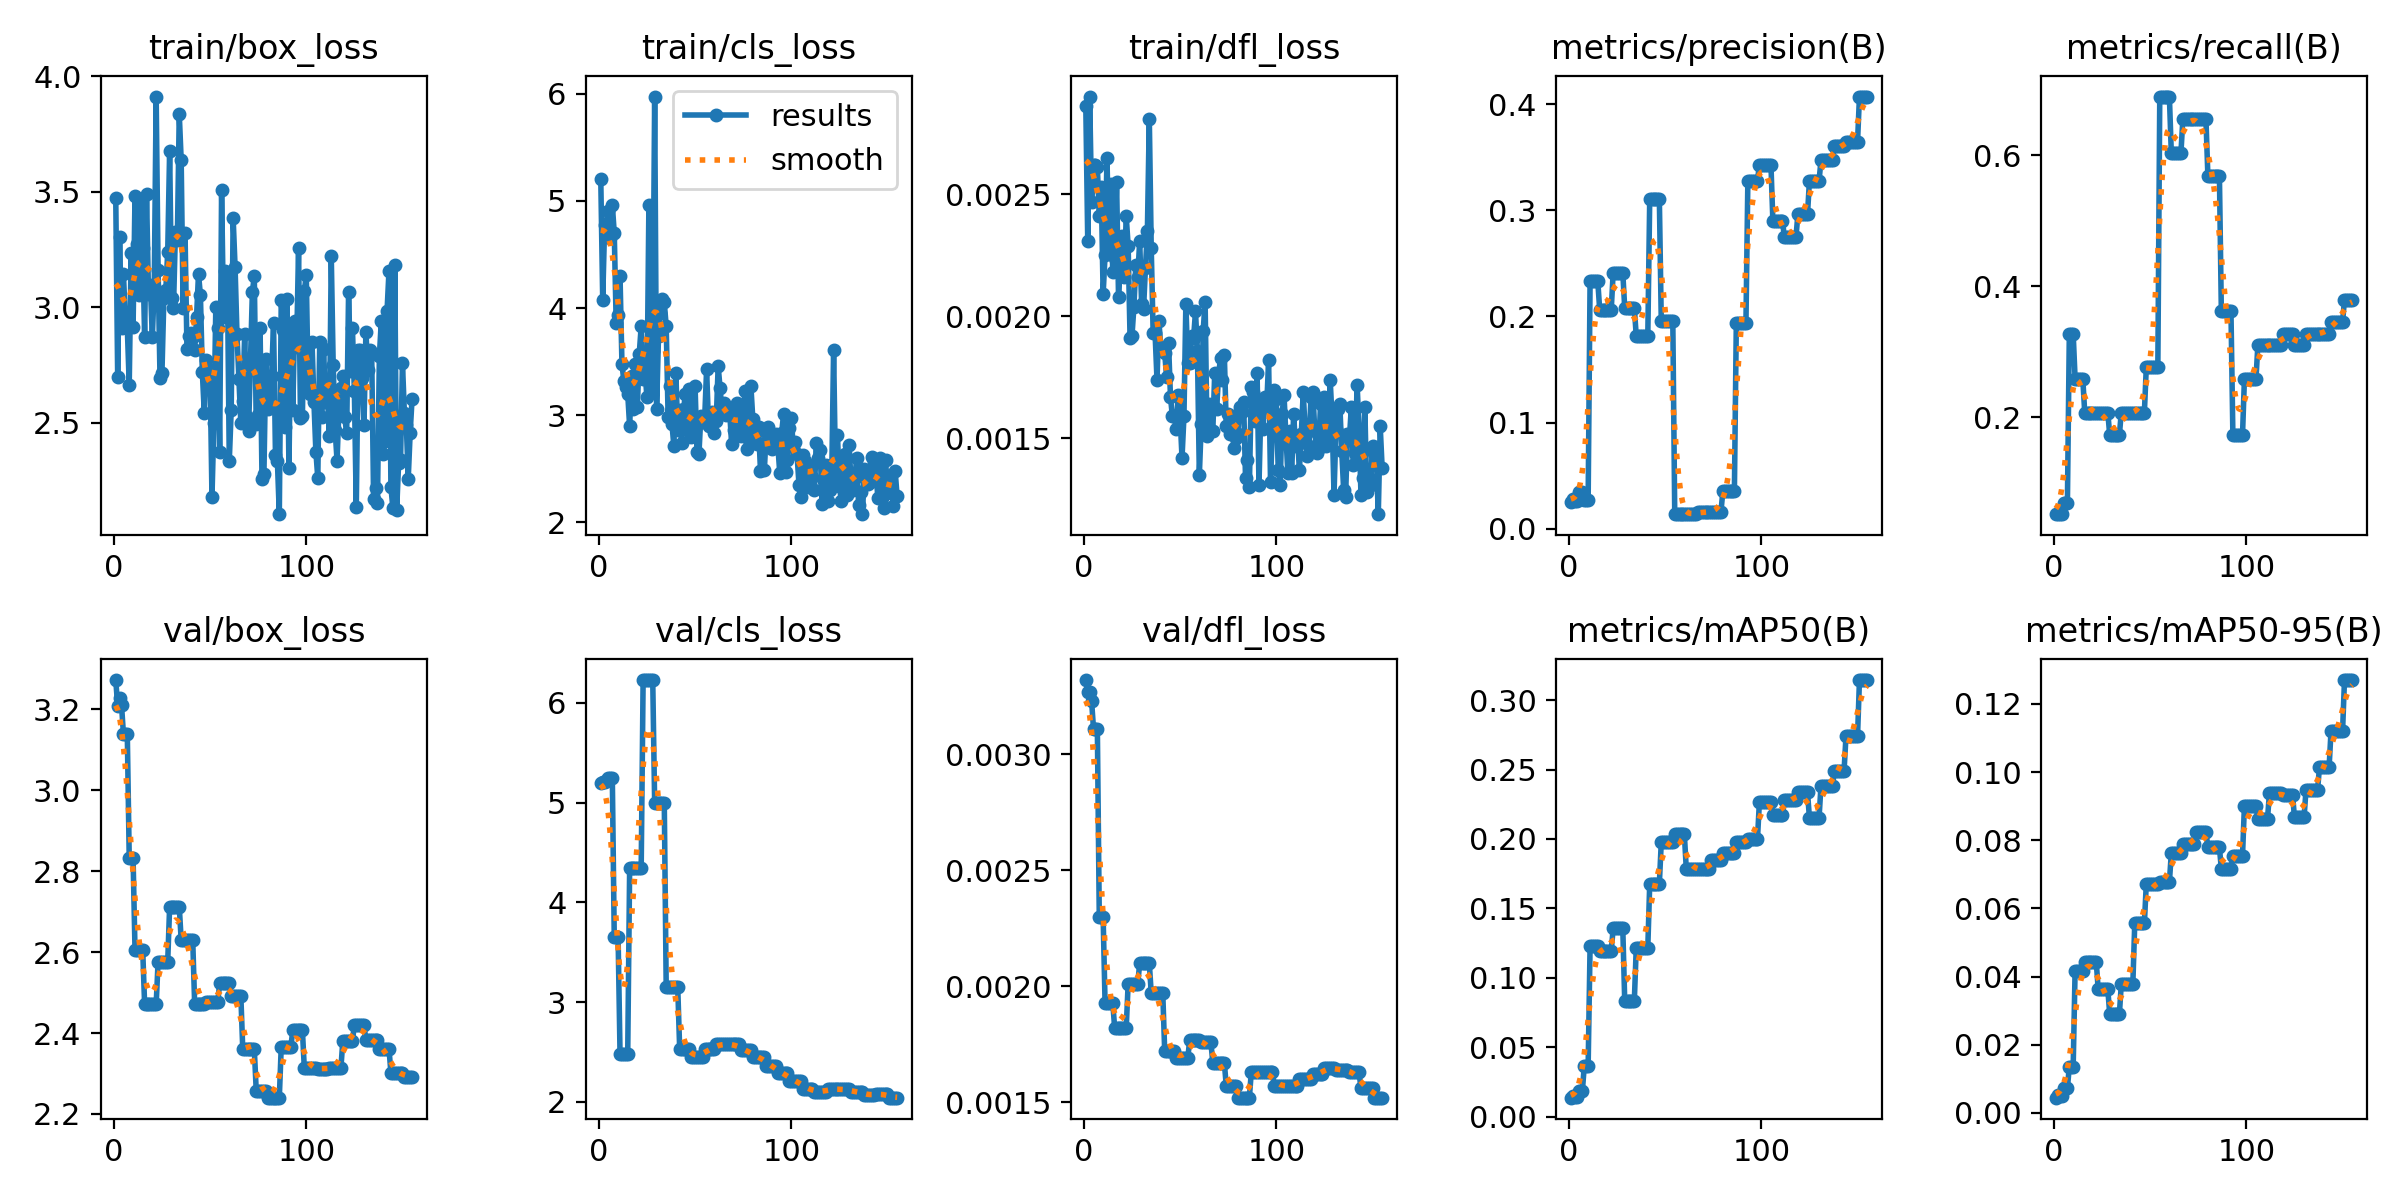

The table this chart was drawn from, first rows:
epoch, time, train/box_loss, train/cls_loss, train/dfl_loss, metrics/precision(B), metrics/recall(B), metrics/mAP50(B), metrics/mAP50-95(B), val/box_loss, val/cls_loss, val/dfl_loss, lr/pg0, lr/pg1, lr/pg2
1, 19.66, 3.471, 5.201, 0.00286, 0.02542, 0.05172, 0.01373, 0.00444, 3.273, 5.196, 0.00332, 0.0002, 0.0002, 0.0962
2, 20.55, 2.699, 4.077, 0.00231, 0.02752, 0.05172, 0.01486, 0.00532, 3.209, 5.209, 0.00327, 0.0004496, 0.0004496, 0.09145
3, 21.51, 3.305, 4.777, 0.0029, 0.02564, 0.05172, 0.01395, 0.00498, 3.229, 5.212, 0.00327, 0.0006986, 0.0006986, 0.0867
4, 22.49, 2.909, 4.797, 0.00247, 0.02632, 0.05172, 0.01396, 0.00503, 3.21, 5.229, 0.00323, 0.0009472, 0.0009472, 0.08195
5, 23.37, 3.145, 4.904, 0.00262, 0.03478, 0.06897, 0.01863, 0.00732, 3.138, 5.242, 0.00311, 0.001195, 0.001195, 0.0772
6, 24.3, 2.943, 4.653, 0.00262, 0.03478, 0.06897, 0.01863, 0.00732, 3.138, 5.242, 0.00311, 0.001443, 0.001443, 0.07244
7, 25.28, 2.912, 4.963, 0.00261, 0.03478, 0.06897, 0.01863, 0.00732, 3.138, 5.242, 0.00311, 0.00169, 0.00169, 0.06769
8, 26.28, 2.666, 4.701, 0.00241, 0.02734, 0.3276, 0.0368, 0.01354, 2.833, 3.652, 0.0023, 0.001936, 0.001936, 0.06294
9, 27.41, 3.237, 3.865, 0.00253, 0.02734, 0.3276, 0.0368, 0.01354, 2.833, 3.652, 0.0023, 0.002183, 0.002183, 0.05818
10, 28.43, 2.917, 3.938, 0.00209, 0.02734, 0.3276, 0.0368, 0.01354, 2.833, 3.652, 0.0023, 0.002428, 0.002428, 0.05343
11, 29.58, 3.481, 4.299, 0.00225, 0.2334, 0.2586, 0.1229, 0.04175, 2.606, 2.485, 0.00193, 0.002673, 0.002673, 0.04867
12, 30.65, 3.275, 3.481, 0.00265, 0.2334, 0.2586, 0.1229, 0.04175, 2.606, 2.485, 0.00193, 0.002918, 0.002918, 0.04392
13, 31.7, 3.055, 3.316, 0.00227, 0.2334, 0.2586, 0.1229, 0.04175, 2.606, 2.485, 0.00193, 0.003162, 0.003162, 0.03916
14, 32.77, 3.455, 3.262, 0.00254, 0.2334, 0.2586, 0.1229, 0.04175, 2.606, 2.485, 0.00193, 0.003406, 0.003406, 0.03441
15, 33.81, 3.255, 3.2, 0.00218, 0.2334, 0.2586, 0.1229, 0.04175, 2.606, 2.485, 0.00193, 0.003649, 0.003649, 0.02965
16, 34.88, 2.872, 2.897, 0.00224, 0.2064, 0.2069, 0.1194, 0.04418, 2.471, 4.345, 0.00182, 0.003891, 0.003891, 0.02489
17, 35.9, 3.49, 3.366, 0.00255, 0.2064, 0.2069, 0.1194, 0.04418, 2.471, 4.345, 0.00182, 0.004133, 0.004133, 0.02013
18, 36.91, 3.059, 3.063, 0.00208, 0.2064, 0.2069, 0.1194, 0.04418, 2.471, 4.345, 0.00182, 0.004375, 0.004375, 0.01538
19, 38.01, 3.096, 3.476, 0.00223, 0.2064, 0.2069, 0.1194, 0.04418, 2.471, 4.345, 0.00182, 0.004616, 0.004616, 0.01062
20, 39.01, 2.87, 3.073, 0.00233, 0.2064, 0.2069, 0.1194, 0.04418, 2.471, 4.345, 0.00182, 0.004857, 0.004857, 0.005857
21, 40.04, 3.09, 3.575, 0.00216, 0.2064, 0.2069, 0.1194, 0.04418, 2.471, 4.345, 0.00182, 0.004901, 0.004901, 0.004901
22, 41.13, 3.911, 3.831, 0.00241, 0.2064, 0.2069, 0.1194, 0.04418, 2.471, 4.345, 0.00182, 0.004896, 0.004896, 0.004896
23, 42.2, 3.16, 3.343, 0.00229, 0.2414, 0.2069, 0.1357, 0.03625, 2.577, 6.229, 0.00201, 0.004891, 0.004891, 0.004891
24, 43.26, 2.696, 3.396, 0.00191, 0.2414, 0.2069, 0.1357, 0.03625, 2.577, 6.229, 0.00201, 0.004886, 0.004886, 0.004886
25, 44.26, 2.715, 3.17, 0.00192, 0.2414, 0.2069, 0.1357, 0.03625, 2.577, 6.229, 0.00201, 0.004881, 0.004881, 0.004881
26, 45.24, 3.04, 4.961, 0.00204, 0.2414, 0.2069, 0.1357, 0.03625, 2.577, 6.229, 0.00201, 0.004876, 0.004876, 0.004876
27, 46.25, 3.075, 3.213, 0.00221, 0.2414, 0.2069, 0.1357, 0.03625, 2.577, 6.229, 0.00201, 0.004871, 0.004871, 0.004871
28, 47.25, 3.238, 3.599, 0.00216, 0.2414, 0.2069, 0.1357, 0.03625, 2.577, 6.229, 0.00201, 0.004866, 0.004866, 0.004866
29, 48.3, 3.676, 5.975, 0.00231, 0.2082, 0.1724, 0.08358, 0.02888, 2.713, 4.993, 0.0021, 0.004861, 0.004861, 0.004861
30, 49.32, 3.041, 3.059, 0.00205, 0.2082, 0.1724, 0.08358, 0.02888, 2.713, 4.993, 0.0021, 0.004856, 0.004856, 0.004856
31, 50.3, 2.996, 3.742, 0.00203, 0.2082, 0.1724, 0.08358, 0.02888, 2.713, 4.993, 0.0021, 0.004851, 0.004851, 0.004851
32, 51.34, 3.325, 3.958, 0.0022, 0.2082, 0.1724, 0.08358, 0.02888, 2.713, 4.993, 0.0021, 0.004847, 0.004847, 0.004847
33, 52.39, 3.29, 4.081, 0.00235, 0.2082, 0.1724, 0.08358, 0.02888, 2.713, 4.993, 0.0021, 0.004842, 0.004842, 0.004842
34, 53.39, 3.836, 4.053, 0.00281, 0.2082, 0.1724, 0.08358, 0.02888, 2.713, 4.993, 0.0021, 0.004837, 0.004837, 0.004837
35, 54.41, 3.636, 3.831, 0.00228, 0.1815, 0.2069, 0.1216, 0.03767, 2.63, 3.147, 0.00197, 0.004832, 0.004832, 0.004832
36, 55.39, 2.996, 2.98, 0.00193, 0.1815, 0.2069, 0.1216, 0.03767, 2.63, 3.147, 0.00197, 0.004827, 0.004827, 0.004827
37, 56.42, 3.322, 3.273, 0.00193, 0.1815, 0.2069, 0.1216, 0.03767, 2.63, 3.147, 0.00197, 0.004822, 0.004822, 0.004822
38, 57.43, 2.819, 2.915, 0.00174, 0.1815, 0.2069, 0.1216, 0.03767, 2.63, 3.147, 0.00197, 0.004817, 0.004817, 0.004817
39, 58.4, 2.877, 2.71, 0.00198, 0.1815, 0.2069, 0.1216, 0.03767, 2.63, 3.147, 0.00197, 0.004812, 0.004812, 0.004812
40, 59.42, 2.888, 3.397, 0.00187, 0.1815, 0.2069, 0.1216, 0.03767, 2.63, 3.147, 0.00197, 0.004807, 0.004807, 0.004807
41, 60.42, 2.872, 2.865, 0.00186, 0.1815, 0.2069, 0.1216, 0.03767, 2.63, 3.147, 0.00197, 0.004802, 0.004802, 0.004802
42, 61.46, 2.817, 3.05, 0.00185, 0.311, 0.2069, 0.1678, 0.05557, 2.472, 2.529, 0.00172, 0.004797, 0.004797, 0.004797
43, 62.46, 2.96, 2.744, 0.00175, 0.311, 0.2069, 0.1678, 0.05557, 2.472, 2.529, 0.00172, 0.004792, 0.004792, 0.004792
44, 63.48, 3.145, 3.055, 0.00189, 0.311, 0.2069, 0.1678, 0.05557, 2.472, 2.529, 0.00172, 0.004787, 0.004787, 0.004787
45, 64.45, 3.051, 3.201, 0.00167, 0.311, 0.2069, 0.1678, 0.05557, 2.472, 2.529, 0.00172, 0.004782, 0.004782, 0.004782
46, 65.42, 2.718, 2.864, 0.00159, 0.311, 0.2069, 0.1678, 0.05557, 2.472, 2.529, 0.00172, 0.004777, 0.004777, 0.004777
47, 66.4, 2.545, 3.244, 0.00159, 0.311, 0.2069, 0.1678, 0.05557, 2.472, 2.529, 0.00172, 0.004772, 0.004772, 0.004772
48, 67.46, 2.774, 2.793, 0.00154, 0.1954, 0.2759, 0.1975, 0.06716, 2.476, 2.451, 0.00169, 0.004767, 0.004767, 0.004767
49, 68.53, 2.66, 2.886, 0.00168, 0.1954, 0.2759, 0.1975, 0.06716, 2.476, 2.451, 0.00169, 0.004762, 0.004762, 0.004762
50, 69.57, 2.73, 3.274, 0.00159, 0.1954, 0.2759, 0.1975, 0.06716, 2.476, 2.451, 0.00169, 0.004757, 0.004757, 0.004757
51, 70.64, 2.179, 2.658, 0.00142, 0.1954, 0.2759, 0.1975, 0.06716, 2.476, 2.451, 0.00169, 0.004752, 0.004752, 0.004752
52, 71.7, 2.5, 2.637, 0.00159, 0.1954, 0.2759, 0.1975, 0.06716, 2.476, 2.451, 0.00169, 0.004748, 0.004748, 0.004748
53, 72.76, 2.999, 2.993, 0.00205, 0.1954, 0.2759, 0.1975, 0.06716, 2.476, 2.451, 0.00169, 0.004743, 0.004743, 0.004743
54, 73.84, 2.909, 2.939, 0.00181, 0.1954, 0.2759, 0.1975, 0.06716, 2.476, 2.451, 0.00169, 0.004738, 0.004738, 0.004738
55, 74.89, 2.373, 2.975, 0.00181, 0.01356, 0.6897, 0.2033, 0.06772, 2.523, 2.528, 0.00177, 0.004733, 0.004733, 0.004733
56, 75.98, 3.508, 3.428, 0.00192, 0.01356, 0.6897, 0.2033, 0.06772, 2.523, 2.528, 0.00177, 0.004728, 0.004728, 0.004728
57, 77.04, 2.96, 2.903, 0.00191, 0.01356, 0.6897, 0.2033, 0.06772, 2.523, 2.528, 0.00177, 0.004723, 0.004723, 0.004723
58, 78.11, 3.158, 2.925, 0.00202, 0.01356, 0.6897, 0.2033, 0.06772, 2.523, 2.528, 0.00177, 0.004718, 0.004718, 0.004718
59, 79.13, 3.138, 3.033, 0.00186, 0.01356, 0.6897, 0.2033, 0.06772, 2.523, 2.528, 0.00177, 0.004713, 0.004713, 0.004713
60, 80.23, 2.337, 2.837, 0.00135, 0.01356, 0.6897, 0.2033, 0.06772, 2.523, 2.528, 0.00177, 0.004708, 0.004708, 0.004708
... 95 more rows
